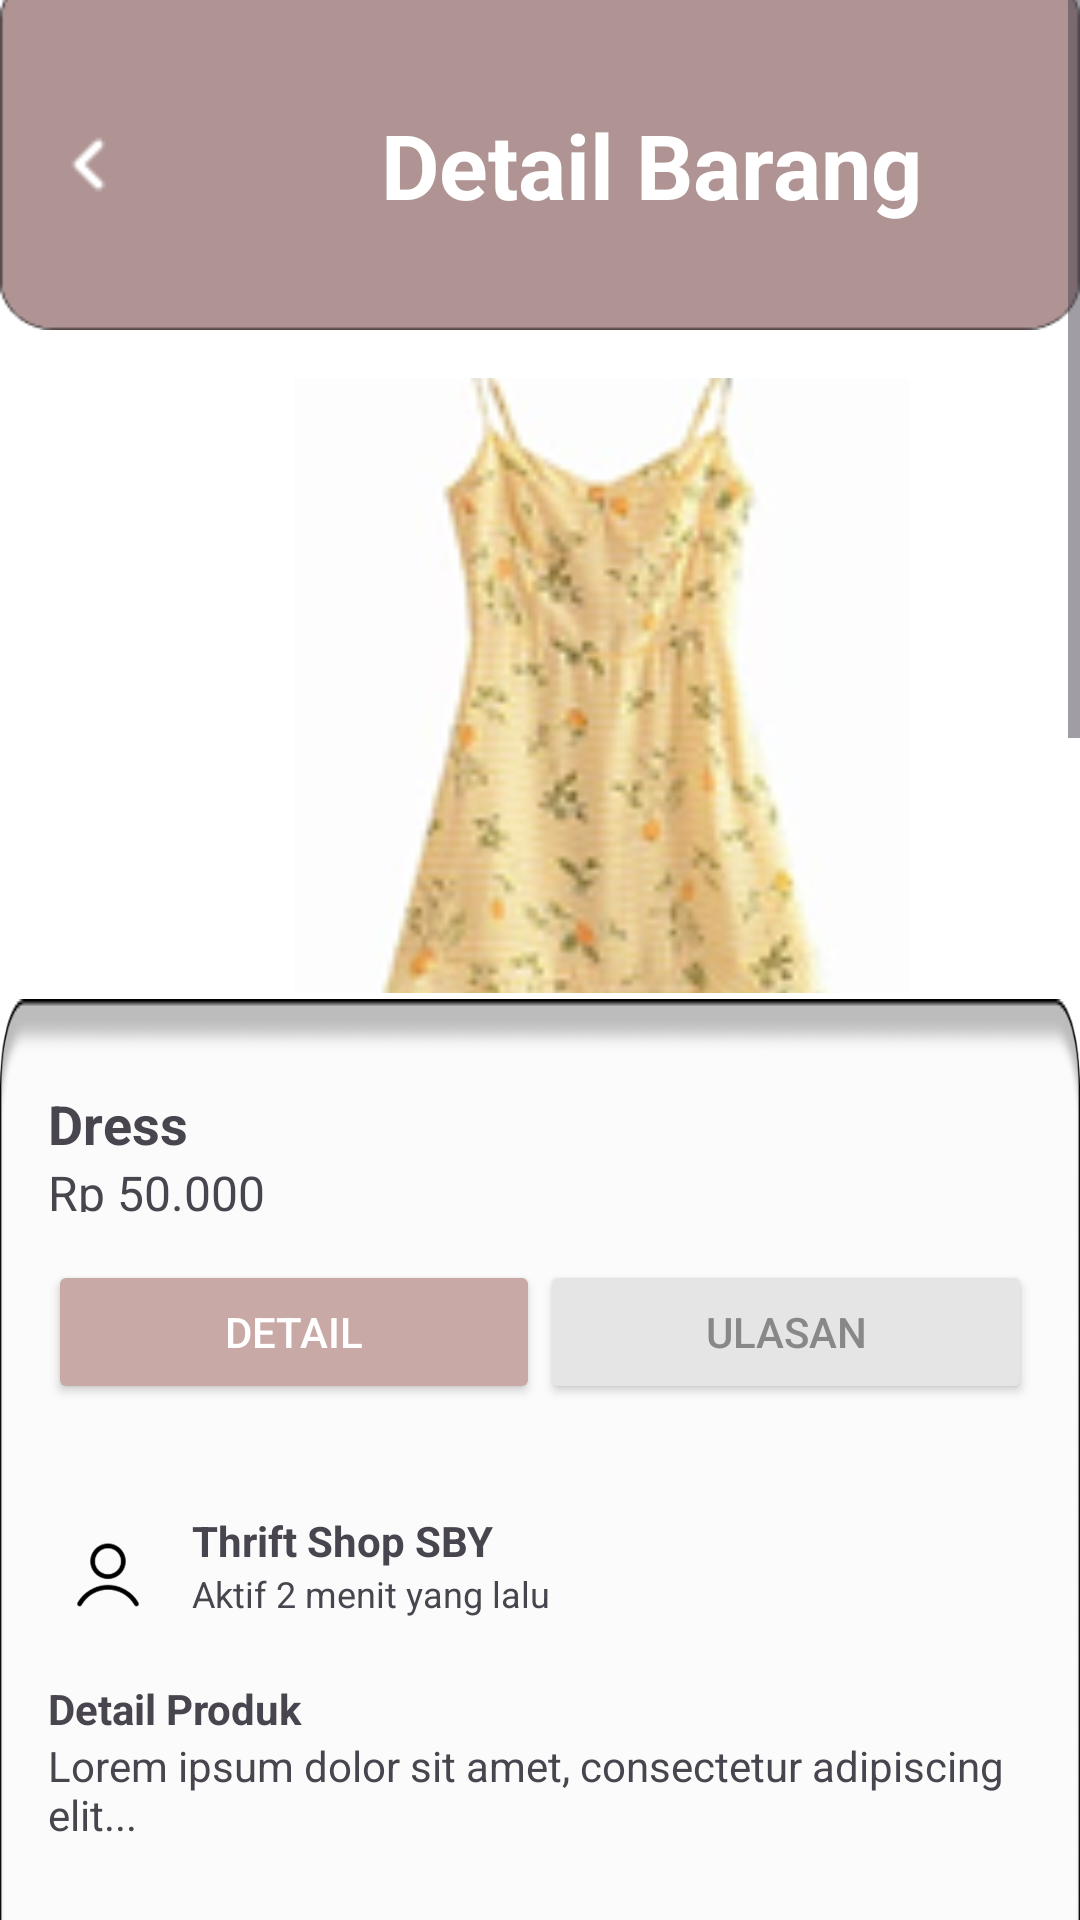

Layout XML and referenced resources for this Android screen:
<!-- AndroidManifest.xml: application theme Theme.ReWear_app1 -->
<!-- res/layout/detail_barang_orang.xml -->
<?xml version="1.0" encoding="utf-8"?>
<ScrollView xmlns:android="http://schemas.android.com/apk/res/android"
    android:background="@android:color/white"
    android:layout_width="match_parent"
    android:layout_height="match_parent">

    <LinearLayout
        android:orientation="vertical"
        android:layout_width="match_parent"
        android:layout_height="wrap_content">

        
        <LinearLayout
            android:id="@+id/topBar"
            android:layout_width="match_parent"
            android:layout_height="110dp"
            android:background="@drawable/topbar"
            android:gravity="center_vertical"
            android:paddingStart="12dp"
            android:paddingEnd="12dp"
            android:orientation="horizontal">

            <ImageView
                android:id="@+id/back_icon"
                android:layout_width="35dp"
                android:layout_height="35dp"
                android:src="@drawable/panahkiri"
                android:contentDescription="Kembali" />

            <TextView
                android:id="@+id/textHi"
                android:layout_width="wrap_content"
                android:layout_height="wrap_content"
                android:layout_marginStart="80dp"
                android:text="Detail Barang"
                android:textColor="@android:color/white"
                android:textSize="30sp"
                android:textStyle="bold" />
        </LinearLayout>

        
        <ImageView
            android:id="@+id/imageBarang"
            android:layout_width="205dp"
            android:layout_height="205dp"
            android:layout_marginTop="16dp"
            android:layout_marginStart="98dp"
            android:layout_marginEnd="16dp"
            android:scaleType="centerCrop"
            android:src="@drawable/dress"
            android:contentDescription="Gambar Barang" />

        
        <LinearLayout
            android:layout_marginTop="2dp"
            android:background="@drawable/rounded_detail"
            android:orientation="vertical"
            android:padding="16dp"
            android:layout_width="match_parent"
            android:layout_height="wrap_content">

            
            <LinearLayout
                android:layout_width="match_parent"
                android:layout_height="wrap_content"
                android:orientation="horizontal"
                android:gravity="center_vertical">

                <LinearLayout
                    android:layout_marginTop="9dp"
                    android:orientation="vertical"
                    android:layout_width="0dp"
                    android:layout_weight="1"
                    android:layout_height="wrap_content">

                    <TextView
                        android:id="@+id/namaBarang"
                        android:text="Dress"
                        android:textStyle="bold"
                        android:textSize="18sp"
                        android:layout_width="wrap_content"
                        android:layout_height="wrap_content" />

                    <TextView
                        android:id="@+id/hargaBarang"
                        android:text="Rp 50.000"
                        android:textSize="16sp"
                        android:layout_width="wrap_content"
                        android:layout_height="wrap_content" />
                </LinearLayout>

            </LinearLayout>

            
            <LinearLayout
                android:layout_marginTop="16dp"
                android:orientation="horizontal"
                android:layout_width="match_parent"
                android:layout_height="wrap_content">

                <Button
                    android:layout_weight="1"
                    android:text="Detail"
                    android:backgroundTint="#C9A9A6"
                    android:textColor="@android:color/white"
                    android:layout_width="0dp"
                    android:layout_height="wrap_content" />

                <Button
                    android:layout_weight="1"
                    android:text="Ulasan"
                    android:backgroundTint="#E5E5E5"
                    android:textColor="#888888"
                    android:layout_width="0dp"
                    android:layout_height="wrap_content" />
            </LinearLayout>

            
            <LinearLayout
                android:layout_marginTop="16dp"
                android:orientation="horizontal"
                android:layout_width="match_parent"
                android:layout_height="wrap_content">

                <ImageView
                    android:src="@drawable/profil1"
                    android:layout_width="40dp"
                    android:layout_marginTop="20dp"
                    android:layout_height="40dp"
                    android:layout_marginEnd="8dp" />

                <LinearLayout
                    android:orientation="vertical"
                    android:layout_width="wrap_content"
                    android:layout_height="wrap_content">

                    <TextView
                        android:text="Thrift Shop SBY"
                        android:textStyle="bold"
                        android:layout_marginTop="20dp"
                        android:layout_width="wrap_content"
                        android:layout_height="wrap_content" />

                    <TextView
                        android:text="Aktif 2 menit yang lalu"
                        android:textSize="12sp"
                        android:layout_width="wrap_content"
                        android:layout_height="wrap_content" />
                </LinearLayout>
            </LinearLayout>

            
            <TextView
                android:text="Detail Produk"
                android:textStyle="bold"
                android:layout_marginTop="16dp"
                android:layout_width="wrap_content"
                android:layout_height="wrap_content" />

            <TextView
                android:text="Lorem ipsum dolor sit amet, consectetur adipiscing elit..."
                android:layout_width="match_parent"
                android:layout_height="wrap_content" />

            
            <ImageView
                android:id="@+id/upload_button"
                android:layout_width="224dp"
                android:layout_height="50dp"
                android:layout_gravity="center"
                android:layout_marginRight="25dp"
                android:layout_marginTop="75dp"
                android:contentDescription="Selesai"
                android:src="@drawable/buttonselesai" />
        </LinearLayout>
    </LinearLayout>
</ScrollView>
<!-- resources referenced by this layout -->
<resources>
  <!-- drawable buttonselesai: png bitmap (drawable, 31406 bytes) -->
  <!-- drawable dress: png bitmap (drawable, 23175 bytes) -->
  <!-- drawable panahkiri: png bitmap (drawable, 211 bytes) -->
  <!-- drawable profil1: png bitmap (drawable, 4910 bytes) -->
  <!-- drawable rounded_detail: png bitmap (drawable, 15912 bytes) -->
  <!-- drawable topbar: png bitmap (drawable, 1357 bytes) -->
  <style name="Theme.ReWear_app1" parent="Base.Theme.ReWear_app1" />
  <style name="Base.Theme.ReWear_app1" parent="Theme.Material3.DayNight.NoActionBar">
          
          
      </style>
</resources>
